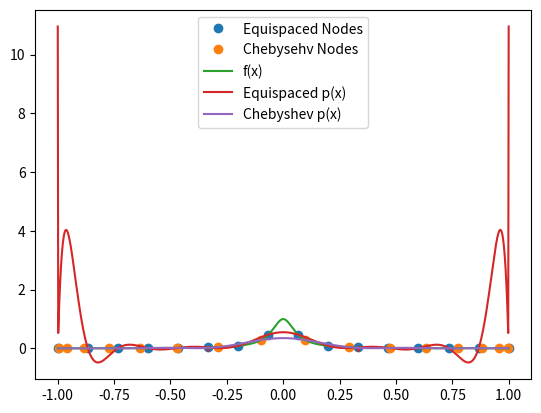
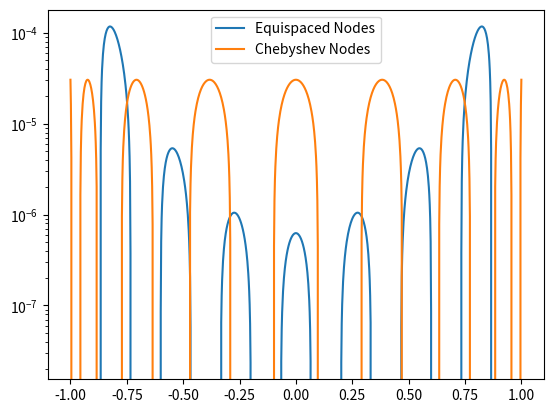

Source code (Python) for these figures, in order:
import numpy as np
import matplotlib.pyplot as plt

def weight(xj,x):
    prod = 1
    for i in range(len(x)):
        if x[i] != xj:
            prod = prod * (xj - x[i])
    wj = 1/prod
    return(wj)

def eval_bary_lagrange(xeval,xint,yint):
    sum1 = 0
    sum2 = 0
    for j in range(len(xint)):
        if xeval != xint[j]:
            wj = weight(xint[j], xint)
            sum1 = sum1 + (wj * yint[j]) / (xeval - xint[j])
            sum2 = sum2 + wj / (xeval - xint[j])
    yeval = sum1/sum2
    return(yeval)

def eval_phi(xeval,xint):
    prod = 1
    for i in range (len(xint)):
        prod = prod * (xeval-xint[i])
    return(prod)

n = 15
N = 1000

h = 2/n
i = np.arange(1, n+2, 1)
xint = -1 + (i - 1)*h

j = np.arange(0, n+1, 1)
cheby_xint = np.cos(((2*j + 1)*np.pi) / (2*(n + 1)))
#print(cheby_xint)

xeval = np.linspace(-1,1,N)

f = lambda x: 1/(1 + (16*x)**2)

fex = f(xeval)
yint = f(xint)
cheby_yint = f(cheby_xint)

bary_lagrange1 = np.zeros(len(xeval))
bary_lagrange2 = np.zeros(len(xeval))

for j in range(len(xeval)):
    bary_lagrange1[j] = eval_bary_lagrange(xeval[j],xint,yint)
    bary_lagrange2[j] = eval_bary_lagrange(xeval[j],cheby_xint,cheby_yint)


plt.figure(1)
plt.plot(xint, yint, 'o', label = 'Equispaced Nodes')
plt.plot(cheby_xint, cheby_yint, 'o', label = 'Chebysehv Nodes')
plt.plot(xeval, fex, label = 'f(x)')
plt.plot(xeval, bary_lagrange1, label = 'Equispaced p(x)')
plt.plot(xeval, bary_lagrange2, label = 'Chebyshev p(x)')
plt.legend()
plt.show()

phi = np.zeros(len(xeval))
cheby_phi = np.zeros(len(xeval))

for j in range(len(xeval)):
    phi[j] = eval_phi(xeval[j], xint)
    cheby_phi[j] = eval_phi(xeval[j], cheby_xint)

plt.figure(2)
plt.semilogy(xeval, phi, label = 'Equispaced Nodes')
plt.semilogy(xeval, cheby_phi, label = 'Chebyshev Nodes')
plt.legend()
plt.show()
